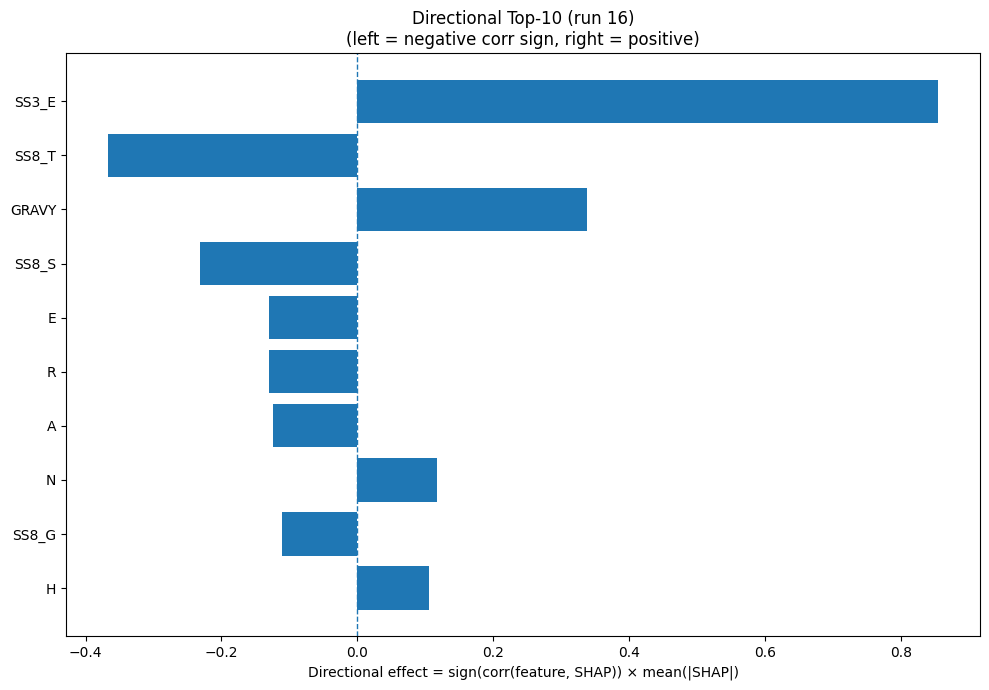

The table this chart was drawn from, first rows:
Index, Feature, CorrSign, MeanAbsSHAP, DirectionalEffect
21, SS3_E, 1.0, 0.8552, 0.8552
28, SS8_T, -1.0, 0.3675, -0.3675
32, GRAVY, 1.0, 0.3375, 0.3375
29, SS8_S, -1.0, 0.2315, -0.2315
3, E, -1.0, 0.1307, -0.1307
14, R, -1.0, 0.1294, -0.1294
0, A, -1.0, 0.1246, -0.1246
11, N, 1.0, 0.1179, 0.1179
25, SS8_G, -1.0, 0.1107, -0.1107
6, H, 1.0, 0.1048, 0.1048
30, SS8_-, -1.0, 0.08591, -0.08591
17, V, 1.0, 0.08336, 0.08336
26, SS8_I, 1.0, 0.08301, 0.08301
22, SS3_C, 1.0, 0.07919, 0.07919
7, I, 1.0, 0.07841, 0.07841
31, ASA, -1.0, 0.07526, -0.07526
1, C, 1.0, 0.06972, 0.06972
2, D, -1.0, 0.06837, -0.06837
33, AROM, 1.0, 0.06671, 0.06671
9, L, 1.0, 0.06284, 0.06284
15, S, 1.0, 0.05938, 0.05938
18, W, 1.0, 0.0484, 0.0484
8, K, -1.0, 0.04466, -0.04466
19, Y, -1.0, 0.04208, -0.04208
4, F, 1.0, 0.04177, 0.04177
24, SS8_E, 1.0, 0.03515, 0.03515
12, P, -1.0, 0.03109, -0.03109
16, T, 1.0, 0.02871, 0.02871
27, SS8_B, 1.0, 0.02702, 0.02702
10, M, 1.0, 0.02433, 0.02433
20, SS3_H, 1.0, 0.02356, 0.02356
5, G, 1.0, 0.02262, 0.02262
23, SS8_H, 1.0, 0.02234, 0.02234
13, Q, 1.0, 0.02211, 0.02211
